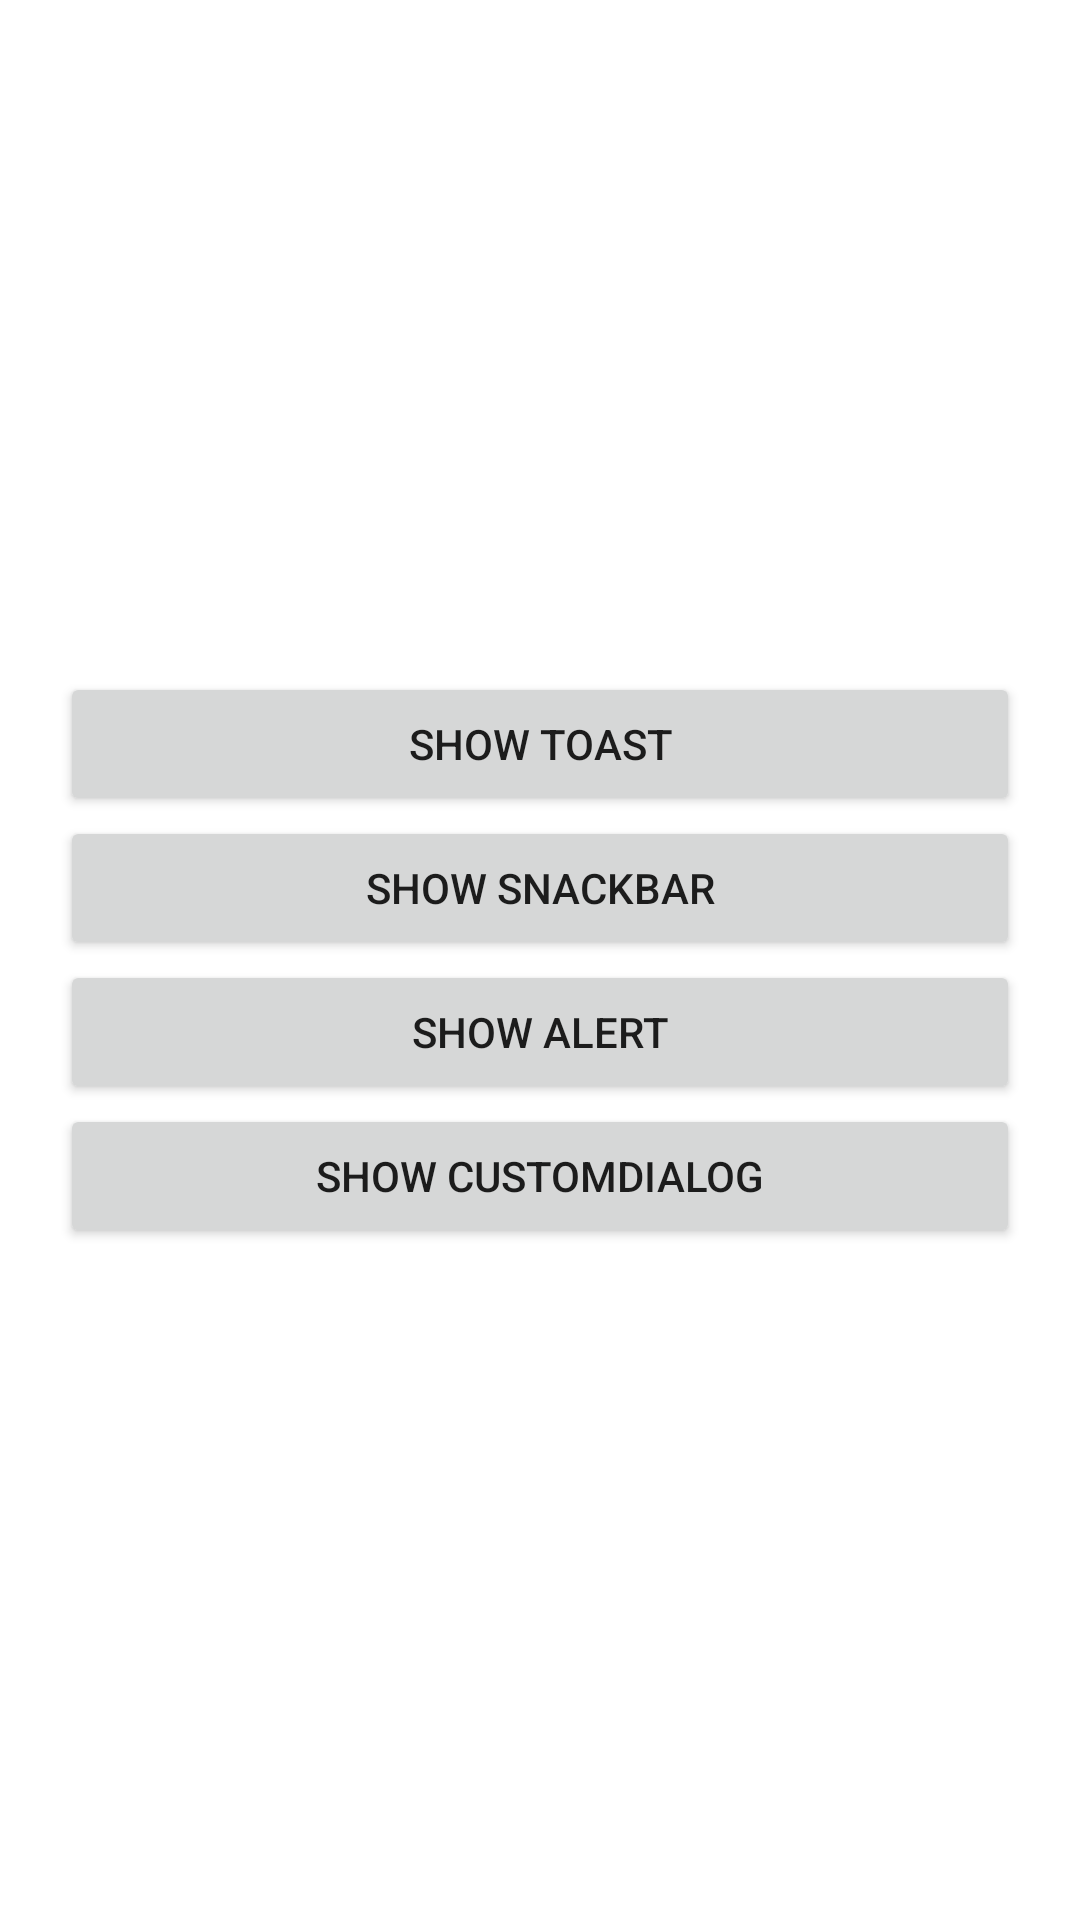

Reconstruct the res/layout file that produces this screen, plus the resources it refers to.
<!-- AndroidManifest.xml: application theme Theme.Widget_VirzaPutra -->
<!-- res/layout/activity_widget.xml -->
<?xml version="1.0" encoding="utf-8"?>
<LinearLayout xmlns:android="http://schemas.android.com/apk/res/android"
    xmlns:app="http://schemas.android.com/apk/res-auto"
    xmlns:tools="http://schemas.android.com/tools"
    android:layout_width="match_parent"
    android:layout_height="match_parent"
    android:orientation="vertical"
    android:padding="20dp"
    android:gravity="center"
    tools:context=".Widget">

    <Button
        android:id="@+id/btnToast"
        android:layout_width="match_parent"
        android:layout_height="wrap_content"
        android:text="Show Toast"
        />
    <Button
        android:id="@+id/btnSnackbar"
        android:layout_width="match_parent"
        android:layout_height="wrap_content"
        android:text="Show Snackbar"
        />
    <Button
        android:id="@+id/btnAlert"
        android:layout_width="match_parent"
        android:layout_height="wrap_content"
        android:text="Show Alert"
        />
    <Button
        android:id="@+id/btnCustomDialog"
        android:layout_width="match_parent"
        android:layout_height="wrap_content"
        android:text="Show CustomDialog"
        />
</LinearLayout>
<!-- resources referenced by this layout -->
<resources>
  <style name="Theme.Widget_VirzaPutra" parent="Theme.MaterialComponents.DayNight.DarkActionBar">
          
          <item name="colorPrimary">@color/purple_500</item>
          <item name="colorPrimaryVariant">@color/purple_700</item>
          <item name="colorOnPrimary">@color/white</item>
          
          <item name="colorSecondary">@color/teal_200</item>
          <item name="colorSecondaryVariant">@color/teal_700</item>
          <item name="colorOnSecondary">@color/black</item>
          
          <item name="android:statusBarColor" tools:targetApi="l">?attr/colorPrimaryVariant</item>
          
      </style>
  <color name="purple_500">#FF6200EE</color>
  <color name="purple_700">#FF3700B3</color>
  <color name="white">#FFFFFFFF</color>
  <color name="teal_200">#FF03DAC5</color>
  <color name="teal_700">#FF018786</color>
  <color name="black">#FF000000</color>
</resources>
